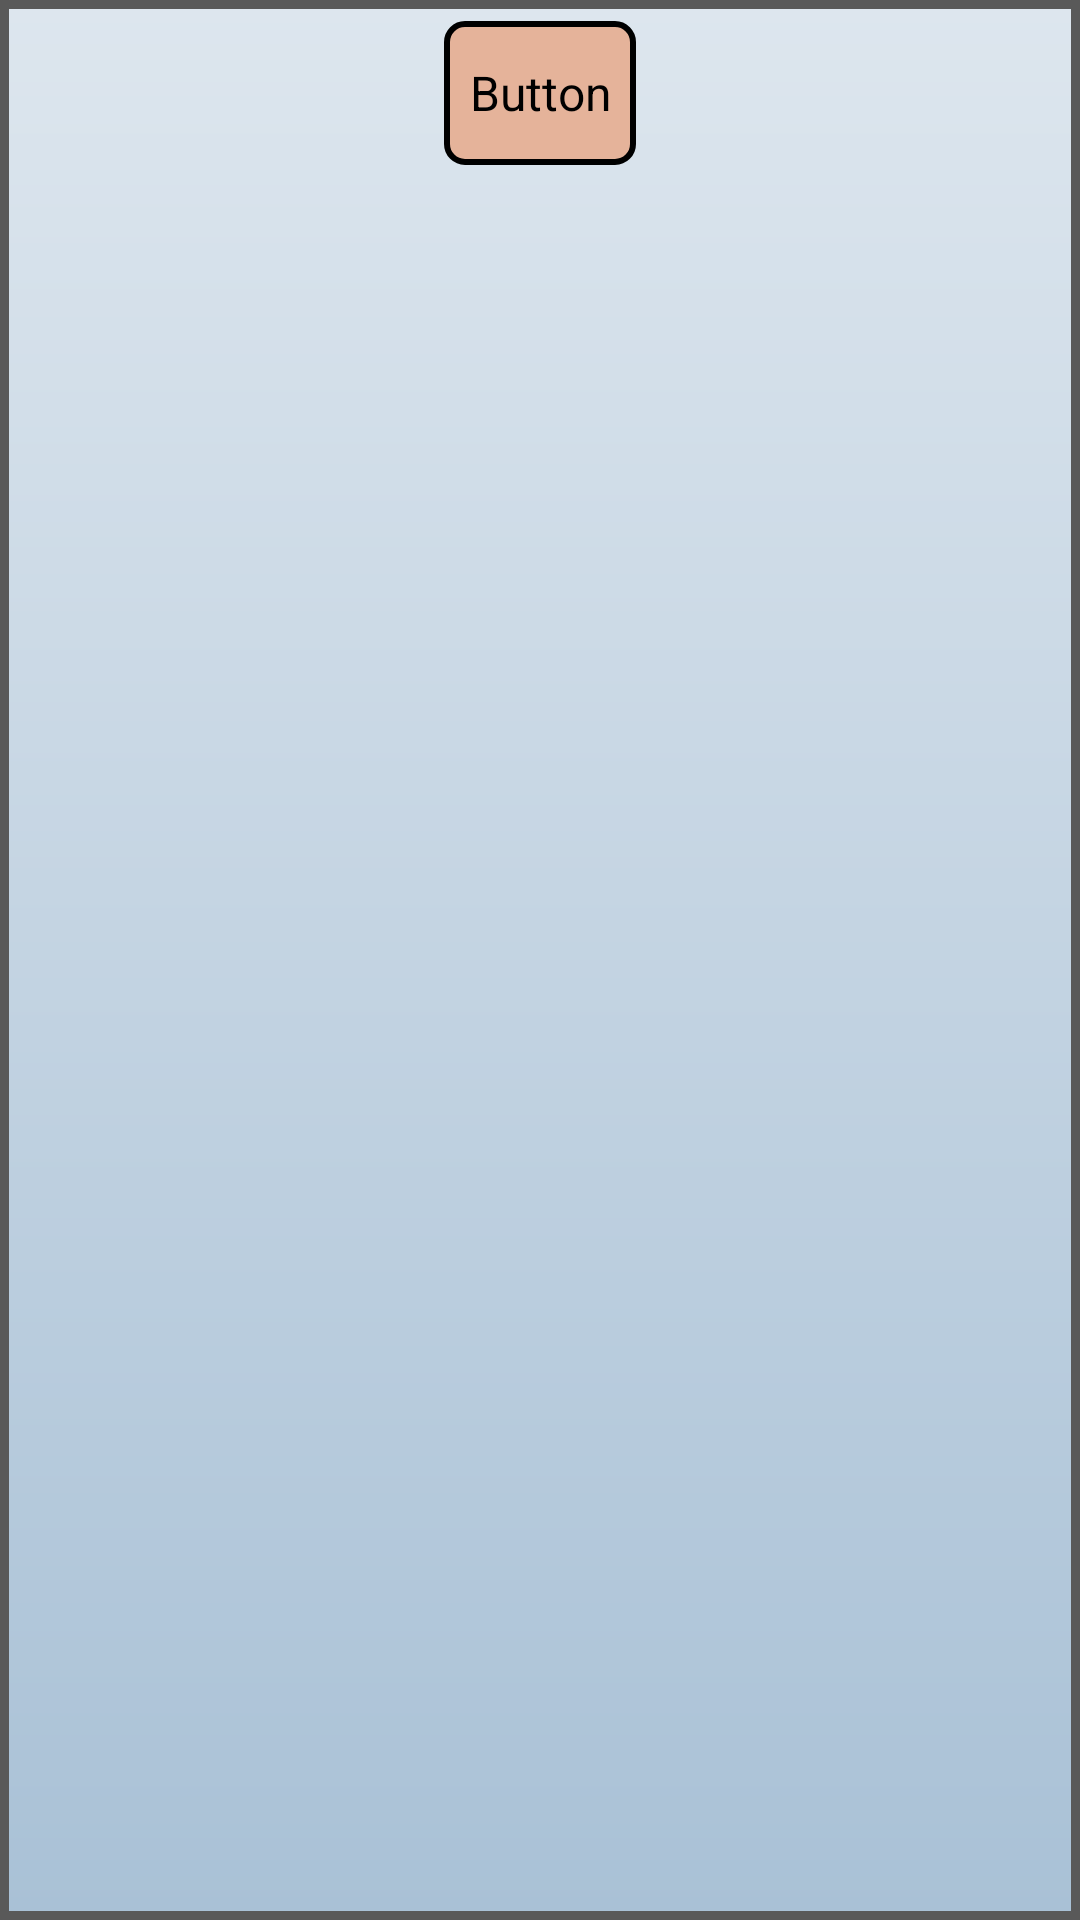

The Android layout XML behind this screen, and the referenced resources:
<!-- AndroidManifest.xml: application theme AppTheme -->
<!-- res/layout/about_popup.xml -->
<LinearLayout xmlns:android="http://schemas.android.com/apk/res/android"
    android:id="@+id/LinLayout"
    style="@style/LoopedAbout"
    android:layout_width="match_parent"
    android:layout_height="wrap_content"
    android:orientation="vertical" >

    <Button
        android:id="@+id/button1"
        style="@style/LoopedCommon.LoopedButton"
        android:layout_width="wrap_content"
        android:layout_height="wrap_content"
        android:layout_gravity="center"
        android:text="Button" />

    <TextView
        android:id="@+id/about_text"
        android:layout_width="wrap_content"
        android:layout_height="wrap_content"
        android:layout_marginLeft="5dp"
        android:layout_marginRight="5dp"
        android:layout_marginTop="5dp"
        android:textAppearance="?android:attr/textAppearanceMedium"
        android:textColor="@android:color/black" />

</LinearLayout>
<!-- resources referenced by this layout -->
<resources>
  <style name="LoopedAbout">
          <item name="android:background">@drawable/popup_border</item>
          <item name="android:textColor">@android:color/black</item>
      </style>
  <style name="LoopedCommon.LoopedButton">
          <item name="android:background">@drawable/button_background</item>
      </style>
  <style name="AppTheme" parent="android:Theme.Light" />
  <!-- drawable popup_border (drawable) -->
  <shape xmlns:android="http://schemas.android.com/apk/res/android"
         android:shape="rectangle">
      <stroke android:width="3dp" android:color="#595959" />
      <gradient
              android:angle="90"
              android:startColor="#A9C1D6"
              android:endColor="#DDE6EE"
              android:type="linear" />
      <padding android:left="7dp" android:top="7dp"
              android:right="7dp" android:bottom="7dp" />
  </shape>
  <!-- drawable button_background (drawable) -->
  <?xml version="1.0" encoding="utf-8"?>
  <selector xmlns:android="http://schemas.android.com/apk/res/android" >
          <item android:state_pressed="true" android:drawable="@drawable/button_bg_selected" />
          <item android:state_pressed="false" android:drawable="@drawable/button_bg_normal" /> 
  </selector>
  <!-- drawable button_bg_selected (drawable) -->
  <?xml version="1.0" encoding="utf-8"?>
  <shape xmlns:android="http://schemas.android.com/apk/res/android" 
         android:shape="rectangle">
      <gradient
              android:angle="90"
              android:startColor="#FF875C"
              android:centerColor="#FF9A75"
              android:endColor="#FF875C"
              android:type="linear" />   
      <stroke android:width="2dp" android:color="@android:color/black" />
     
  </shape>
  <!-- drawable button_bg_normal (drawable) -->
  <?xml version="1.0" encoding="utf-8"?>
  <shape xmlns:android="http://schemas.android.com/apk/res/android" 
         android:shape="rectangle">
      <stroke android:width="2dp" android:color="@android:color/black" />
      <solid android:color="#E5B39A"/>
      <corners android:radius="6dp" />
  </shape>
</resources>
